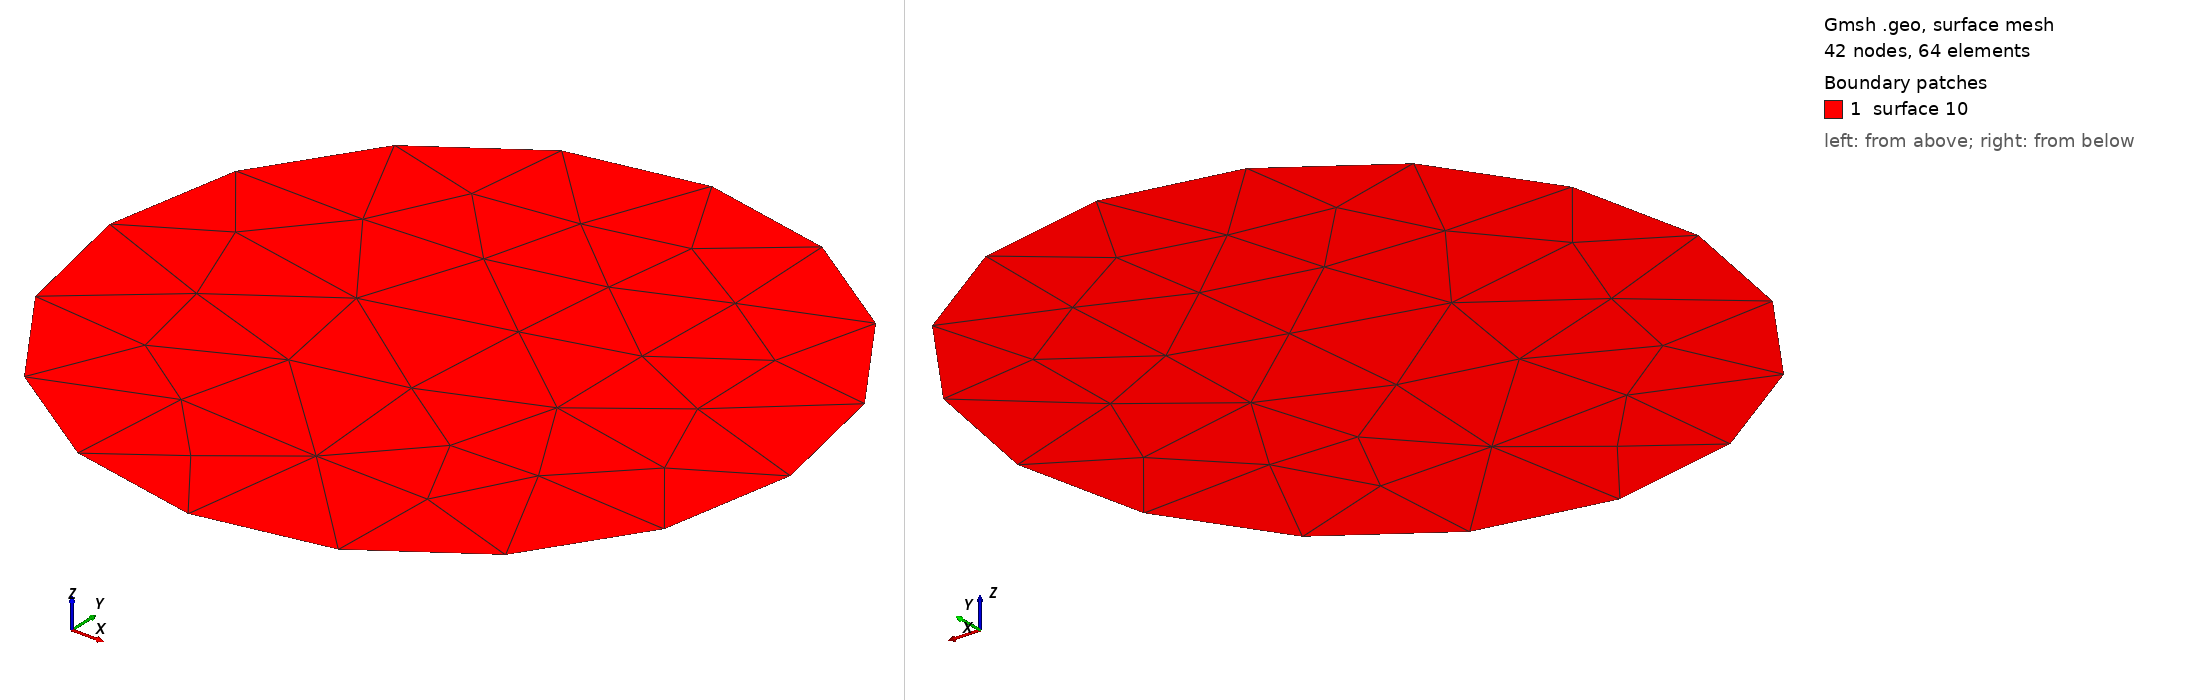

Gmsh geometry script, surface-meshed: 42 nodes, 64 surface elements. Boundary patches (legend numbers): 1 surface 10. Left view from above one corner, right view from below the opposite corner. The script declares no physical surfaces, so the legend lists its geometric surfaces. The drawing asked Gmsh for element sizes between 1% and 20% of the model's largest extent; the script's own settings can give other sizes.

=== stdCircle.geo (drawn) ===
//! @file stdCircle.geo Definition of a circular bounded domain @f$\Omega@f$.
//!

h = 1;
cx = 0.0;
cy = 0.0;
r = 0.5;

Point(0) = {cx, cy,   0, h};
Point(1) = {cx-r, cy, 0, h};
Point(2) = {cx, cy+r, 0, h};
Point(3) = {cx+r, cy, 0, h};
Point(4) = {cx, cy-r, 0, h};

Circle(5) = {1,0,2};
Circle(6) = {2,0,3};
Circle(7) = {3,0,4};
Circle(8) = {4,0,1};

Line Loop(9) = {5,6,7,8};

Plane Surface(10) = {9};
